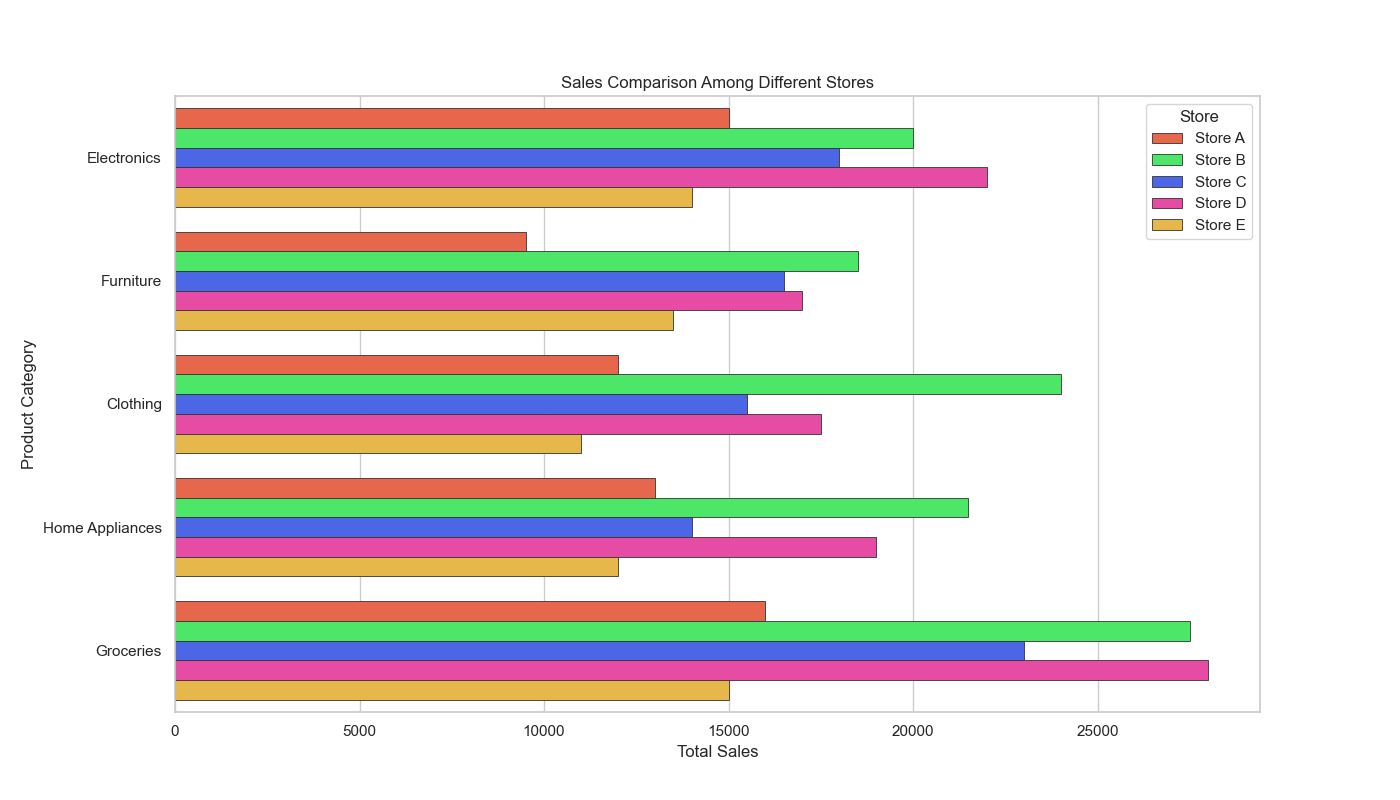

Source data for this figure (header and first rows):
Store, Electronics, Furniture, Clothing, Home Appliances, Groceries
Store A, 15000, 9500, 12000, 13000, 16000
Store B, 20000, 18500, 24000, 21500, 27500
Store C, 18000, 16500, 15500, 14000, 23000
Store D, 22000, 17000, 17500, 19000, 28000
Store E, 14000, 13500, 11000, 12000, 15000
